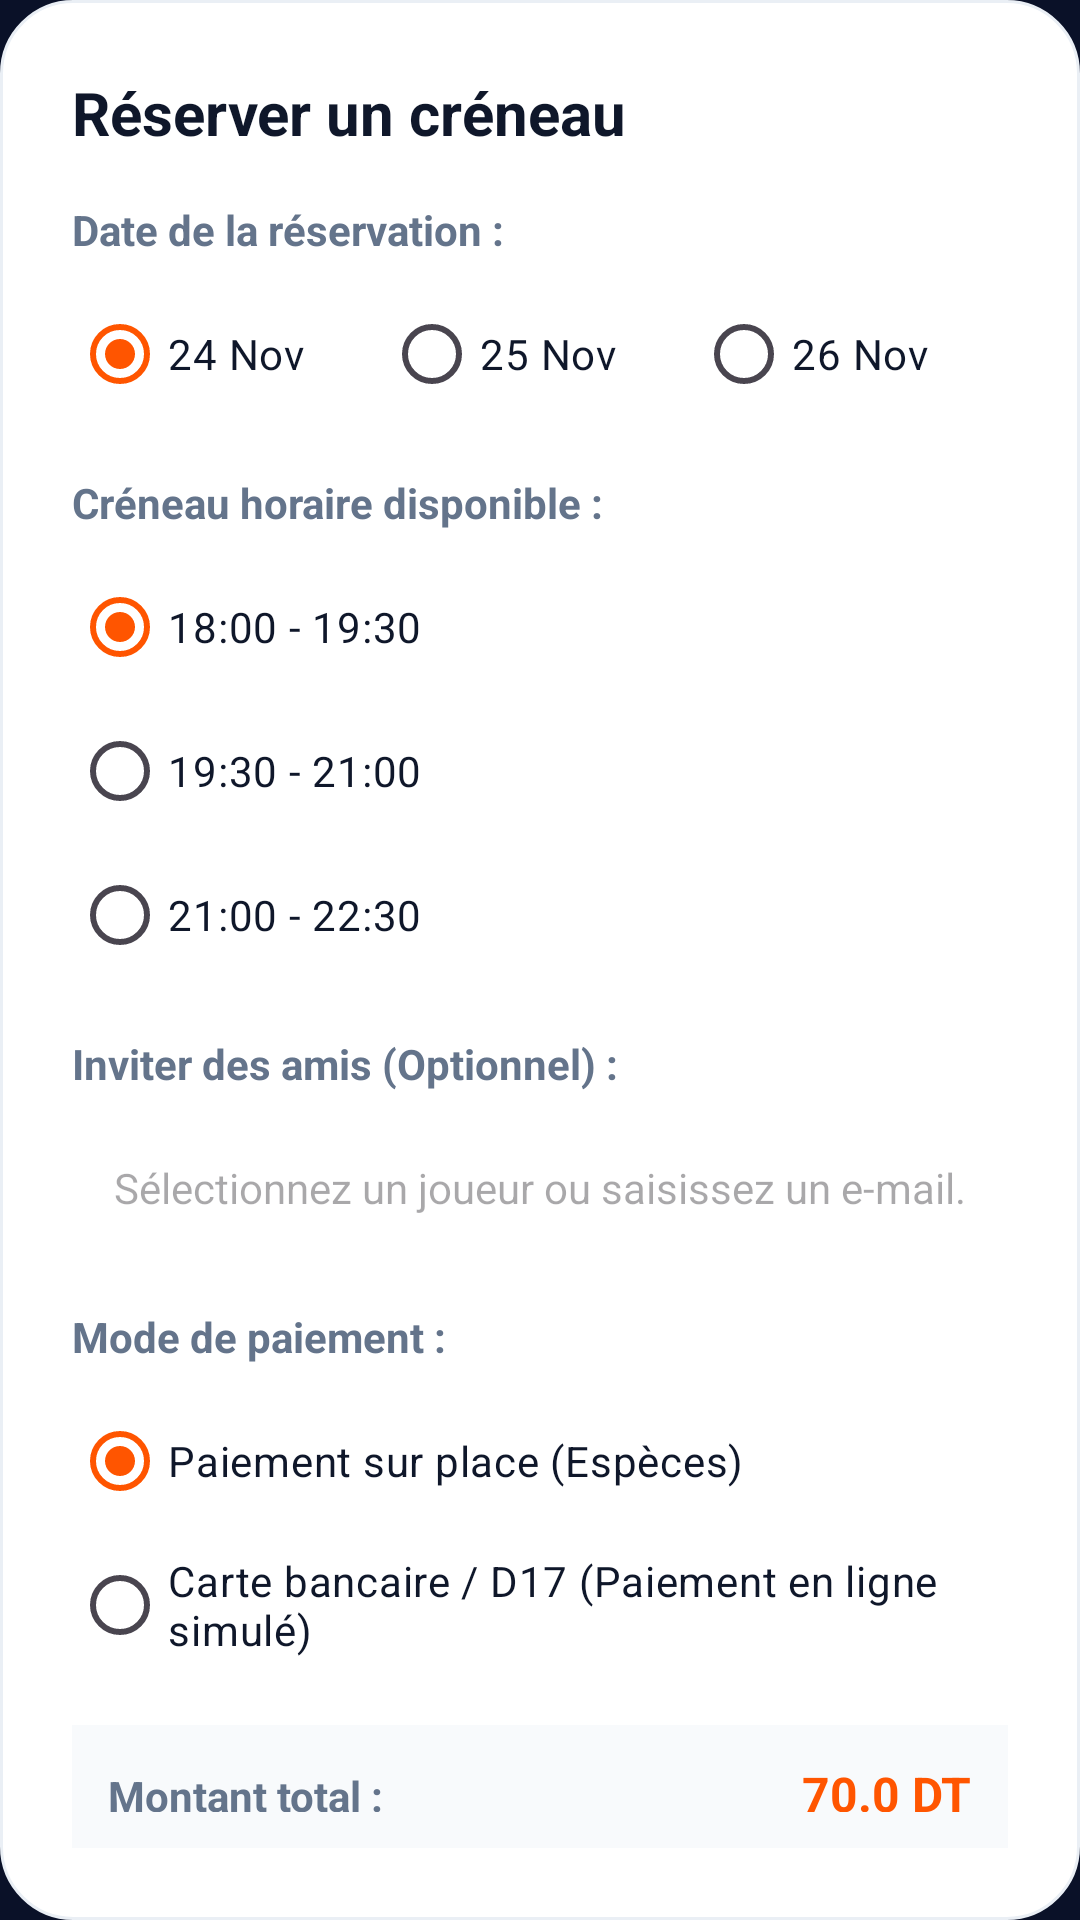

Here is an Android app screen rendered from its layout file. Give the layout XML and the strings, colors and styles it references.
<!-- AndroidManifest.xml: application theme Theme.Fieldify -->
<!-- res/layout/dialog_booking.xml -->
<?xml version="1.0" encoding="utf-8"?>
<LinearLayout xmlns:android="http://schemas.android.com/apk/res/android"
    android:layout_width="match_parent"
    android:layout_height="wrap_content"
    android:background="@drawable/bg_card_white"
    android:orientation="vertical"
    android:padding="24dp">

    <TextView
        android:layout_width="wrap_content"
        android:layout_height="wrap_content"
        android:text="Réserver un créneau"
        android:textColor="@color/text_primary"
        android:textSize="20sp"
        android:textStyle="bold" />

    
    <TextView
        android:layout_width="wrap_content"
        android:layout_height="wrap_content"
        android:layout_marginTop="16dp"
        android:text="Date de la réservation :"
        android:textColor="@color/text_secondary"
        android:textSize="14sp"
        android:textStyle="bold" />

    <RadioGroup
        android:id="@+id/rg_dates"
        android:layout_width="match_parent"
        android:layout_height="wrap_content"
        android:layout_marginTop="8dp"
        android:orientation="horizontal">

        <RadioButton
            android:id="@+id/rb_date_1"
            android:layout_width="0dp"
            android:layout_height="wrap_content"
            android:layout_weight="1"
            android:checked="true"
            android:text="24 Nov"
            android:textColor="@color/text_primary" />

        <RadioButton
            android:id="@+id/rb_date_2"
            android:layout_width="0dp"
            android:layout_height="wrap_content"
            android:layout_weight="1"
            android:text="25 Nov"
            android:textColor="@color/text_primary" />

        <RadioButton
            android:id="@+id/rb_date_3"
            android:layout_width="0dp"
            android:layout_height="wrap_content"
            android:layout_weight="1"
            android:text="26 Nov"
            android:textColor="@color/text_primary" />
    </RadioGroup>

    
    <TextView
        android:layout_width="wrap_content"
        android:layout_height="wrap_content"
        android:layout_marginTop="16dp"
        android:text="Créneau horaire disponible :"
        android:textColor="@color/text_secondary"
        android:textSize="14sp"
        android:textStyle="bold" />

    <RadioGroup
        android:id="@+id/rg_time_slots"
        android:layout_width="match_parent"
        android:layout_height="wrap_content"
        android:layout_marginTop="8dp"
        android:orientation="vertical">

        <RadioButton
            android:id="@+id/rb_slot_1"
            android:layout_width="match_parent"
            android:layout_height="wrap_content"
            android:checked="true"
            android:text="18:00 - 19:30"
            android:textColor="@color/text_primary" />

        <RadioButton
            android:id="@+id/rb_slot_2"
            android:layout_width="match_parent"
            android:layout_height="wrap_content"
            android:text="19:30 - 21:00"
            android:textColor="@color/text_primary" />

        <RadioButton
            android:id="@+id/rb_slot_3"
            android:layout_width="match_parent"
            android:layout_height="wrap_content"
            android:text="21:00 - 22:30"
            android:textColor="@color/text_primary" />
    </RadioGroup>

    
    <TextView
        android:layout_width="wrap_content"
        android:layout_height="wrap_content"
        android:layout_marginTop="16dp"
        android:text="Inviter des amis (Optionnel) :"
        android:textColor="@color/text_secondary"
        android:textSize="14sp"
        android:textStyle="bold" />

    <AutoCompleteTextView
        android:id="@+id/et_invited_friends"
        android:layout_width="match_parent"
        android:layout_height="48dp"
        android:layout_marginTop="8dp"
        android:autofillHints="name"
        android:background="@drawable/selector_input_field"
        android:completionThreshold="1"
        android:hint="Sélectionnez un joueur ou saisissez un e-mail..."
        android:inputType="textEmailAddress|textPersonName"
        android:paddingStart="14dp"
        android:paddingEnd="14dp"
        android:textColor="@color/text_primary"
        android:textSize="14sp" />

    
    <TextView
        android:layout_width="wrap_content"
        android:layout_height="wrap_content"
        android:layout_marginTop="16dp"
        android:text="Mode de paiement :"
        android:textColor="@color/text_secondary"
        android:textSize="14sp"
        android:textStyle="bold" />

    <RadioGroup
        android:id="@+id/rg_payment_mode"
        android:layout_width="match_parent"
        android:layout_height="wrap_content"
        android:layout_marginTop="8dp"
        android:orientation="vertical">

        <RadioButton
            android:id="@+id/rb_pay_on_site"
            android:layout_width="match_parent"
            android:layout_height="wrap_content"
            android:checked="true"
            android:text="Paiement sur place (Espèces)"
            android:textColor="@color/text_primary" />

        <RadioButton
            android:id="@+id/rb_pay_online"
            android:layout_width="match_parent"
            android:layout_height="wrap_content"
            android:text="Carte bancaire / D17 (Paiement en ligne simulé)"
            android:textColor="@color/text_primary" />
    </RadioGroup>

    
    <LinearLayout
        android:layout_width="match_parent"
        android:layout_height="wrap_content"
        android:layout_marginTop="16dp"
        android:background="#F8FAFC"
        android:orientation="horizontal"
        android:padding="12dp">

        <TextView
            android:layout_width="0dp"
            android:layout_height="wrap_content"
            android:layout_weight="1"
            android:text="Montant total :"
            android:textColor="@color/text_secondary"
            android:textSize="14sp"
            android:textStyle="bold" />

        <TextView
            android:id="@+id/tv_total_price_summary"
            android:layout_width="wrap_content"
            android:layout_height="wrap_content"
            android:text="70.0 DT"
            android:textColor="@color/orange_primary"
            android:textSize="16sp"
            android:textStyle="bold" />
    </LinearLayout>

    
    <androidx.appcompat.widget.AppCompatButton
        android:id="@+id/btn_confirm_booking"
        android:layout_width="match_parent"
        android:layout_height="52dp"
        android:layout_marginTop="20dp"
        android:background="@drawable/selector_button_orange"
        android:text="Confirmer la réservation"
        android:textAllCaps="false"
        android:textColor="@color/white"
        android:textSize="16sp"
        android:textStyle="bold" />

</LinearLayout>
<!-- resources referenced by this layout -->
<resources>
  <color name="orange_primary">#FF5500</color>
  <color name="text_primary">#0F172A</color>
  <color name="text_secondary">#64748B</color>
  <color name="white">#FFFFFF</color>
  <!-- drawable bg_card_white (drawable) -->
  <?xml version="1.0" encoding="utf-8"?>
  <shape xmlns:android="http://schemas.android.com/apk/res/android"
      android:shape="rectangle">
      <solid android:color="@color/white" />
      <corners android:radius="24dp" />
      <stroke
          android:width="1dp"
          android:color="#EAEFF5" />
  </shape>
  <!-- drawable selector_button_orange (drawable) -->
  <?xml version="1.0" encoding="utf-8"?>
  <selector xmlns:android="http://schemas.android.com/apk/res/android">
      <item android:state_pressed="true" android:drawable="@drawable/bg_button_orange_pressed" />
      <item android:drawable="@drawable/bg_button_orange" />
  </selector>
  <style name="Theme.Fieldify" parent="Base.Theme.Fieldify" />
  <!-- drawable bg_button_orange_pressed (drawable) -->
  <?xml version="1.0" encoding="utf-8"?>
  <shape xmlns:android="http://schemas.android.com/apk/res/android"
      android:shape="rectangle">
      <solid android:color="#D94800" />
      <corners android:radius="28dp" />
  </shape>
  <!-- drawable bg_button_orange (drawable) -->
  <?xml version="1.0" encoding="utf-8"?>
  <shape xmlns:android="http://schemas.android.com/apk/res/android"
      android:shape="rectangle">
      <gradient
          android:angle="0"
          android:startColor="#FF6B00"
          android:endColor="#FF4500"
          android:type="linear" />
      <corners android:radius="28dp" />
  </shape>
  <style name="Base.Theme.Fieldify" parent="Theme.Material3.DayNight.NoActionBar">
          <item name="colorPrimary">@color/orange_primary</item>
          <item name="android:statusBarColor">@color/navy_dark</item>
          <item name="android:windowLightStatusBar">false</item>
          <item name="android:windowBackground">@color/navy_dark</item>
      </style>
  <color name="navy_dark">#0A1128</color>
</resources>
